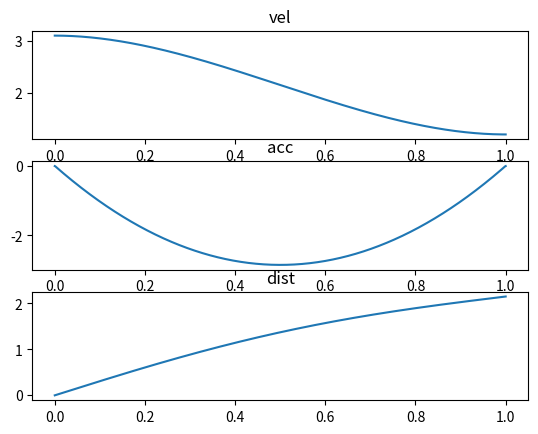

Reproduce this figure in Python.
import matplotlib.pyplot as plt
import numpy as np
from scipy.interpolate import UnivariateSpline, interp1d


class CubicHermiteSplineProfile(object):

    @staticmethod
    def p(x, T, v1, v2, m0=0., m1=0.):
        x = np.asarray(x)
        x[x<0.] = 0
        x[x>T] = T

        def h00(t):
            return 2*t**3 - 3*t**2 + 1
        
        def h10(t):
            return t**3 - 2*t**2 + t

        def h01(t):
            return -2*t**3 + 3*t**2
        
        def h11(t):
            return t**3 - t**2
        
        return h00(x/T)*v1 + h10(x/T)*m0 + h01(x/T)*v2 + h11(x/T)*m1

    def __init__(self, start_vel=0.1, stop_vel=1., transition_time=1, resolution=1000, *args, **kwargs):

        self._max_time = transition_time
        self._vel_map = lambda x: CubicHermiteSplineProfile.p(
            x, self._max_time, start_vel, stop_vel)

    def get_velocity_at(self, t):
        if isinstance(t, np.ndarray):
            t[t > self._max_time] = self._max_time
            t[t < 0.] = 0
        else:
            t = max(min(t, self._max_time), 0)
        return self._vel_map(t)

    def get_full_velocity_curve(self, resolution=1000):
        timeline = np.linspace(0., self._max_time, resolution)
        return self.get_velocity_at(timeline), timeline

    def get_total_distance_at(self, t, resolution=1000):
        return self.get_full_distance_curve(resolution=resolution)[0][int(t*resolution)-1]

    def get_full_distance_curve(self, resolution=1000):
        vel_curve, timeline = self.get_full_velocity_curve(
            resolution=resolution)
        spl = UnivariateSpline(timeline, vel_curve, s=0)
        ispl = spl.antiderivative()
        return ispl(timeline), timeline

    def get_full_acceleration_curve(self, resolution=1000):
        v, t = self.get_full_velocity_curve()
        return np.gradient(v, t), t

    def get_acceleration_at(self, t, resolution=1000):
        return self.get_full_acceleration_curve(resolution=resolution)[0][int(t*resolution)-1]


if __name__ == "__main__":
    import matplotlib.pyplot as plt
    a = CubicHermiteSplineProfile(3.1,1.2,1.,1000)
    vel, T = a.get_full_velocity_curve()
    acc, T = a.get_full_acceleration_curve()
    dist, T = a.get_full_distance_curve()
    plt.subplot(3,1,1)
    plt.title("vel")
    plt.plot(T, vel)
    plt.subplot(3, 1, 2)
    plt.title("acc")
    plt.plot(T, acc)
    plt.subplot(3, 1, 3)
    plt.title("dist")
    plt.plot(T, dist)
    plt.show()
